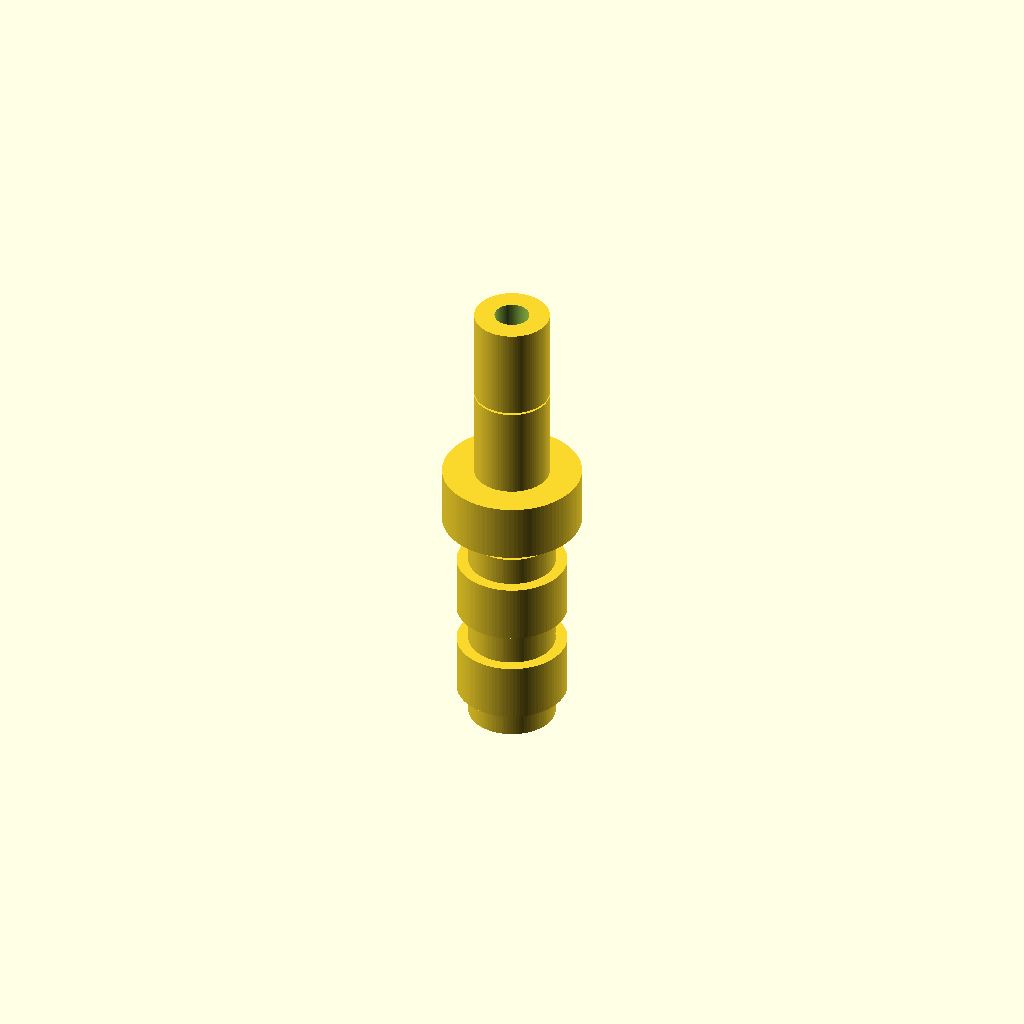
Cell 1: the model at its default parameters.
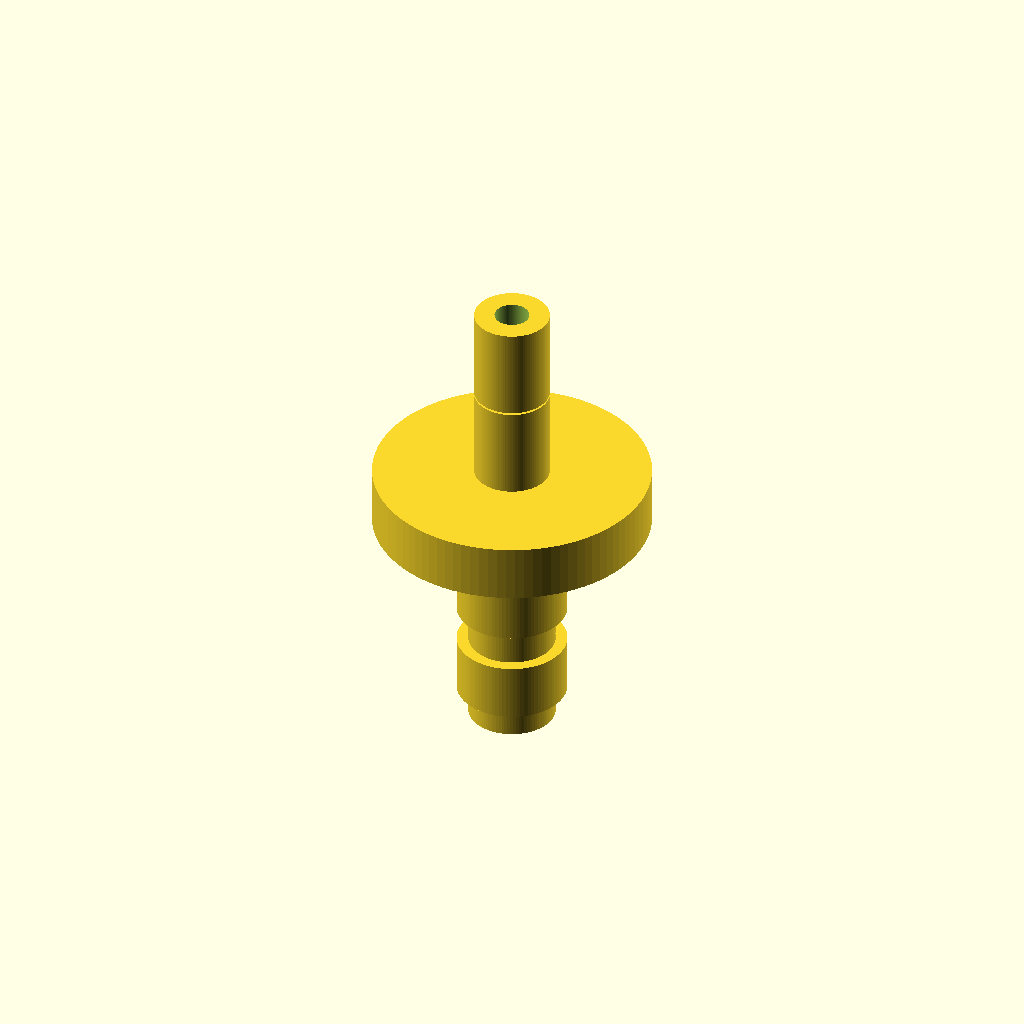
Cell 2: collar_d = 24 (everything else at default).
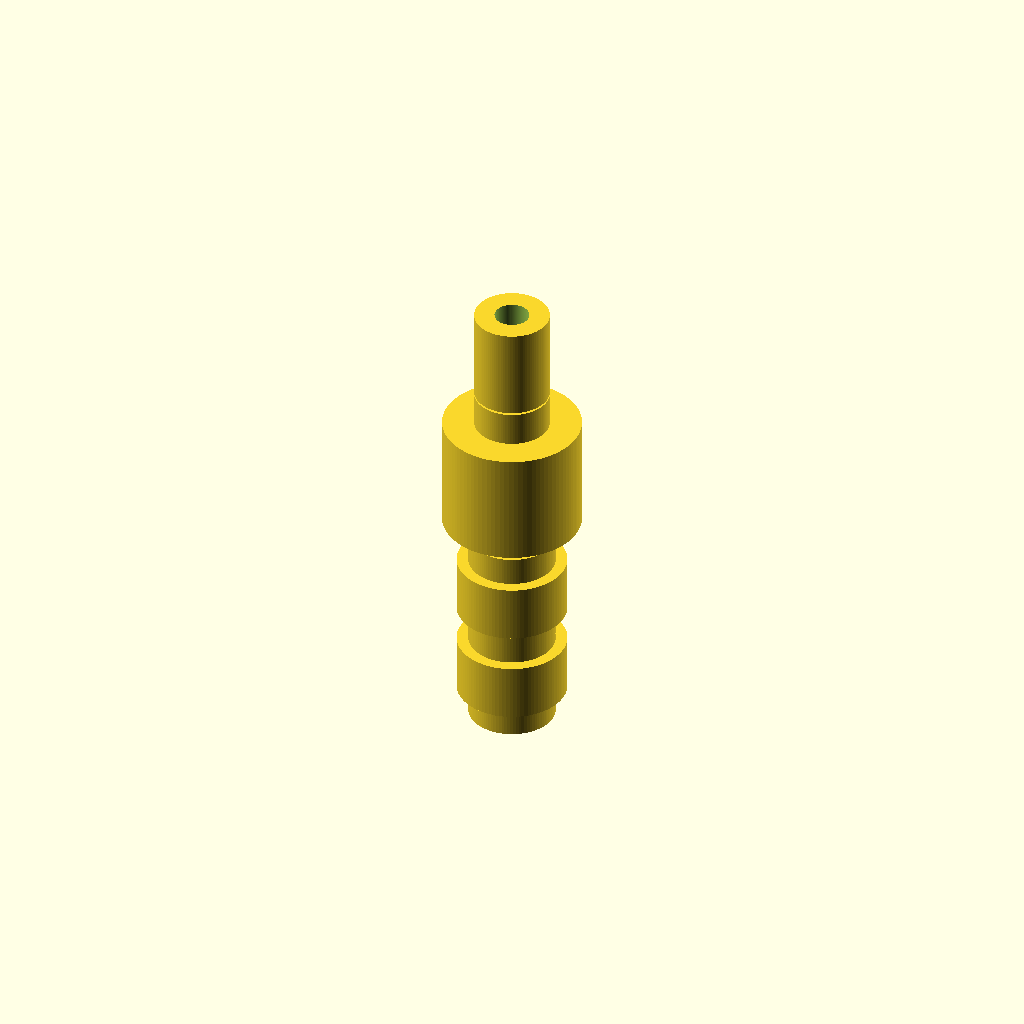
Cell 3: collar_h = 10 (everything else at default).
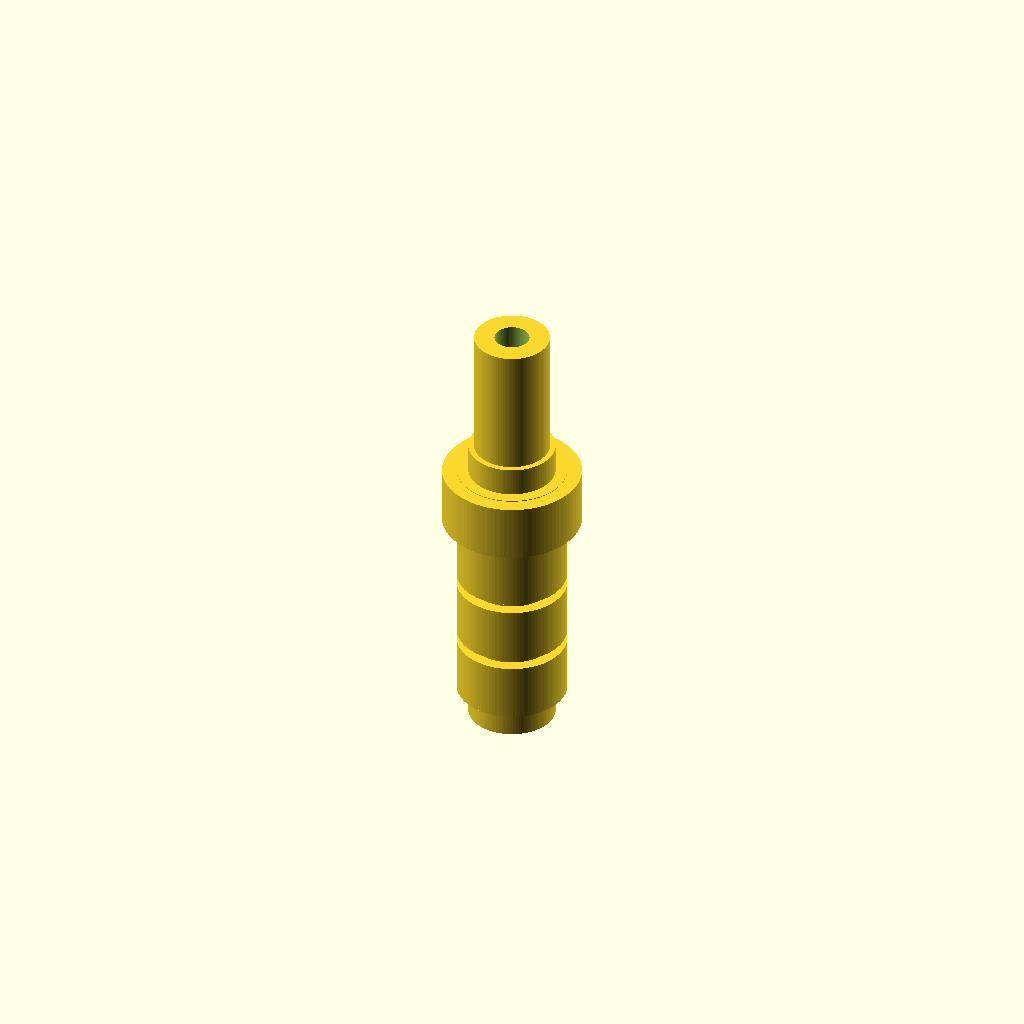
Cell 4: n_barbs_8 = 4 (everything else at default).
One fixed orthographic camera (rotation 55°, 0°, 25°; colour scheme Cornfield) for every cell.
OpenSCAD source file bench/results/gpu-v3-g5/code/scadcoder-v3/hose_barb_reducer_8_5_s5_a2.scad:
// Straight hose-barb reducer: 8 mm tubing to 5 mm tubing
// Print orientation: upright along Z, resting on XY plane at z = 0

$fn = 96;

// ---------------- Dimensions (mm) ----------------
// Collar
collar_d      = 12;    // collar outer diameter
collar_h      = 5;     // collar height (z = 20 to 25)

// 8 mm barbs (lower section)
n_barbs_8     = 2;     // number of stacked barbs
barb_h_8      = 10;    // barb height
barb_od_min_8 = 7.5;   // outer diameter at bottom of each barb
barb_od_max_8 = 9.5;   // outer diameter at top of each barb

// 5 mm barbs (upper section)
n_barbs_5     = 2;     // number of stacked barbs
barb_h_5      = 8;     // barb height
barb_od_min_5 = 6.5;   // outer diameter at bottom of each barb
barb_od_max_5 = 5.0;   // outer diameter at top of each barb

// Bore
bore_d        = 3;     // through-bore diameter

// ---------------- Derived ----------------
total_h = 41;          // overall height
pitch_8 = total_h / (n_barbs_8 + n_barbs_5 + 1);   // stack pitch (centres)
pitch_5 = pitch_8;     // same pitch for upper barbs

// ---------------- Model ----------------
difference() {
    union() {
        // Lower barbs (z = 0 to 20)
        for (i = [0 : n_barbs_8 - 1])
            translate([0, 0, i * pitch_8])
                barb(10, 7.5, 9.5);

        // Collar (z = 20 to 25)
        translate([0, 0, 20])
            cylinder(d = collar_d, h = collar_h);

        // Upper barbs (z = 25 to 41)
        for (i = [0 : n_barbs_5 - 1])
            translate([0, 0, 25 + i * pitch_5])
                barb(8, 6.5, 5.0);
    }

    // Through-bore, past every face
    translate([0, 0, -1])
        cylinder(d = bore_d, h = total_h + 2);
}

// ---------------- Subroutine ----------------
// Barb with sawtooth profile: outer diameter grows linearly from od_min to
// od_max over height h, then steps straight back to od_min.
module barb(h, od_min, od_max) {
    difference() {
        union() {
            cylinder(d = od_min, h = h);
            translate([0, 0, h * 0.25])
                cylinder(d = od_max, h = h * 0.5);   // growth zone
            translate([0, 0, h * 0.75])
                cylinder(d = od_min, h = h * 0.25);  // step back
        }
        translate([0, 0, -1])
            cylinder(d = bore_d, h = h + 2);
    }
}
Parameter table extracted from the source (name, type, default, range or options):
collar_d: number, default 12
collar_h: number, default 5
n_barbs_8: number, default 2
barb_h_8: number, default 10
barb_od_min_8: number, default 7.5
barb_od_max_8: number, default 9.5
n_barbs_5: number, default 2
barb_h_5: number, default 8
barb_od_min_5: number, default 6.5
barb_od_max_5: number, default 5
bore_d: number, default 3
total_h: number, default 41
